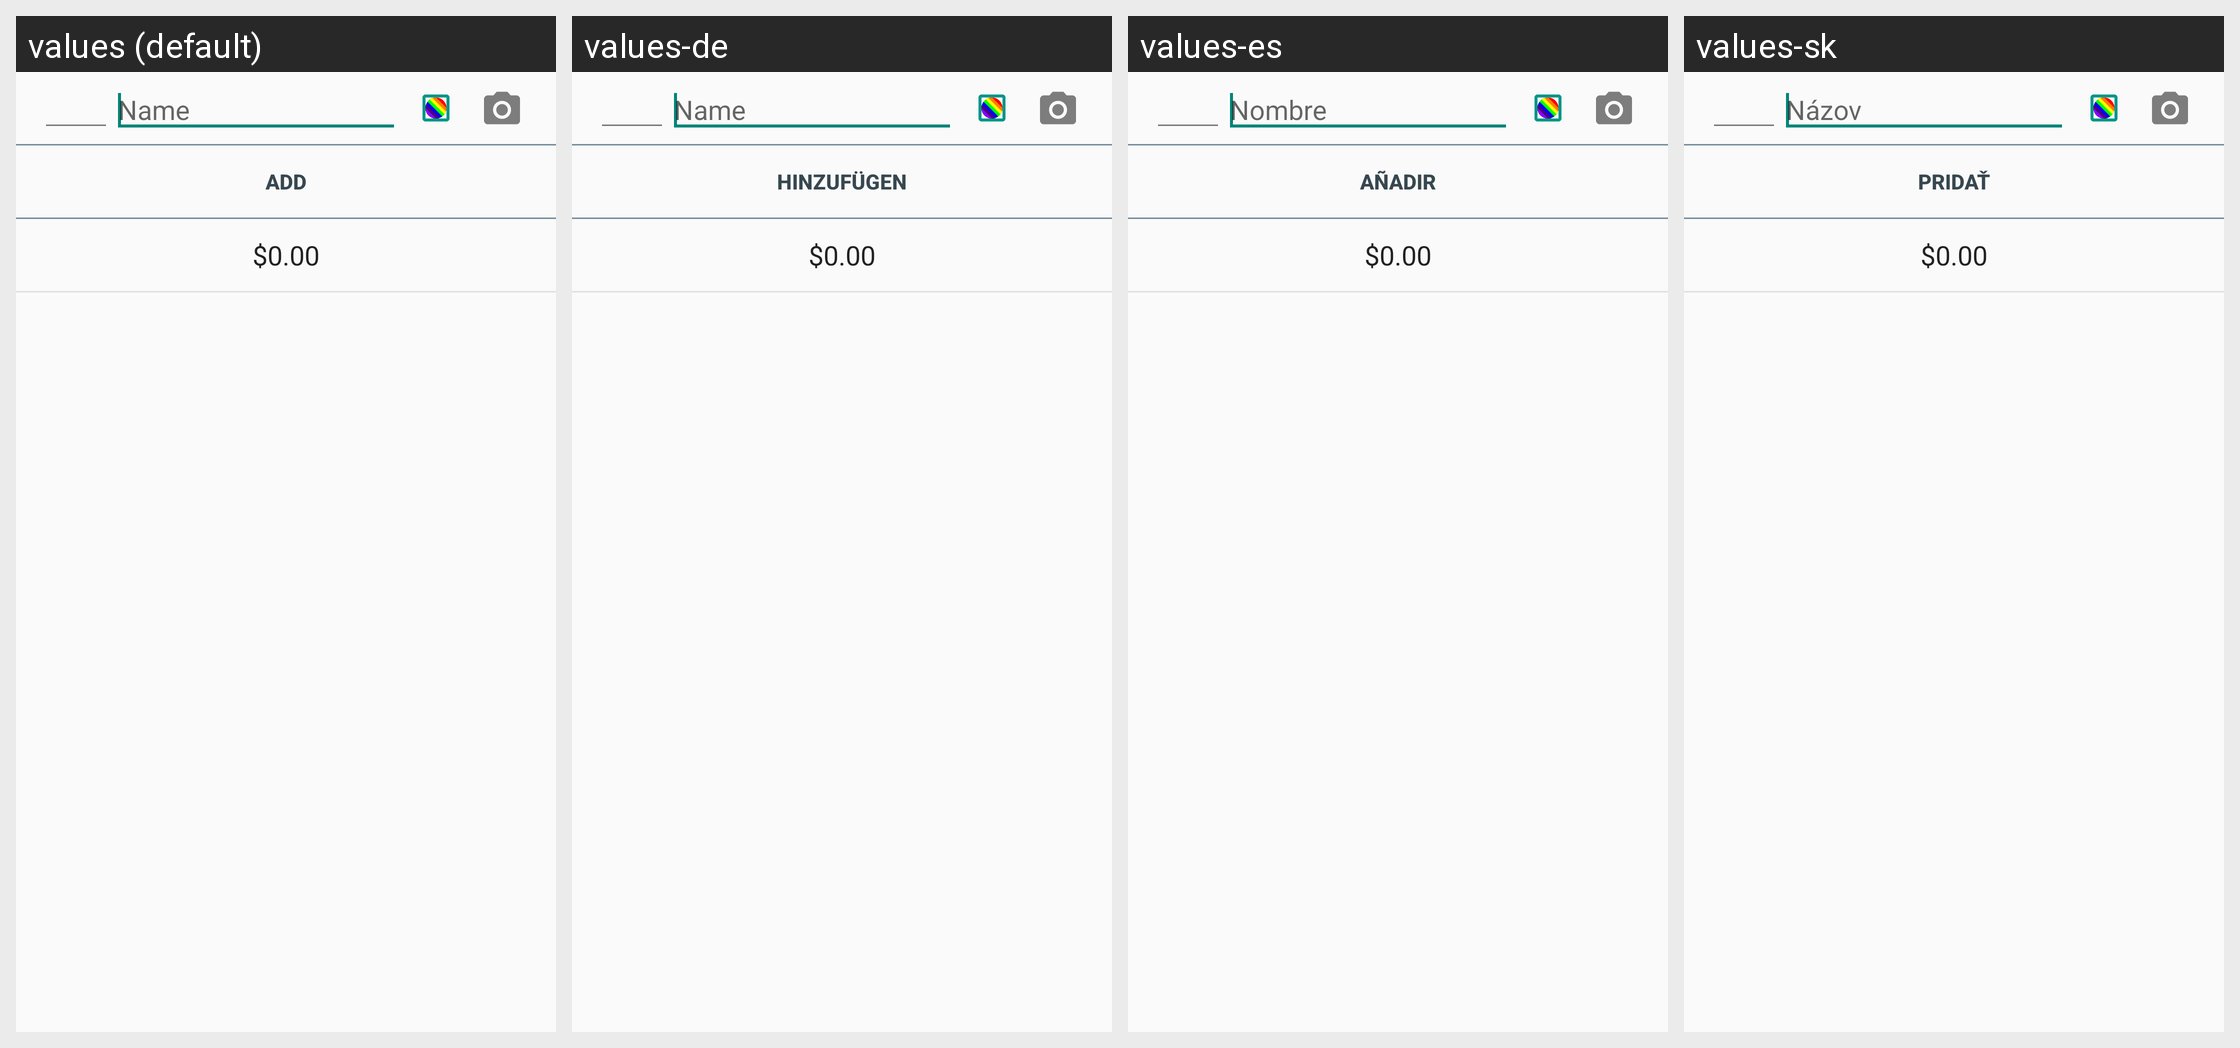

For this localized Android screen grid, give each drawn string resource with its value in every locale shown.
Android screen res/layout/wishlist_frag.xml rendered under 4 locales, left to right: values (default), values-de, values-es, values-sk. Device: Nexus 5 (rendered at 1080×1920; each locale shown at half size, 540×960, under a caption strip naming it); theme Theme.light.
Other locales in the repository, not shown: values-fr, values-it, values-pl, values-pt.
Strings drawn on this screen, with the default value and each locale's value (text and hints the layout hard-codes, and strings that could not be matched under every locale, appear in the picture but are not listed):

wishlist_add_card
  values: Add
  values-de: Hinzufügen
  values-es: Añadir
  values-sk: Pridať

default_price
  values: $0.00
  values-de: $0.00  [not translated; the default value is used]
  values-es: $0.00  [not translated; the default value is used]
  values-sk: $0.00  [not translated; the default value is used]

search_name
  values: Name
  values-de: Name
  values-es: Nombre
  values-sk: Názov
